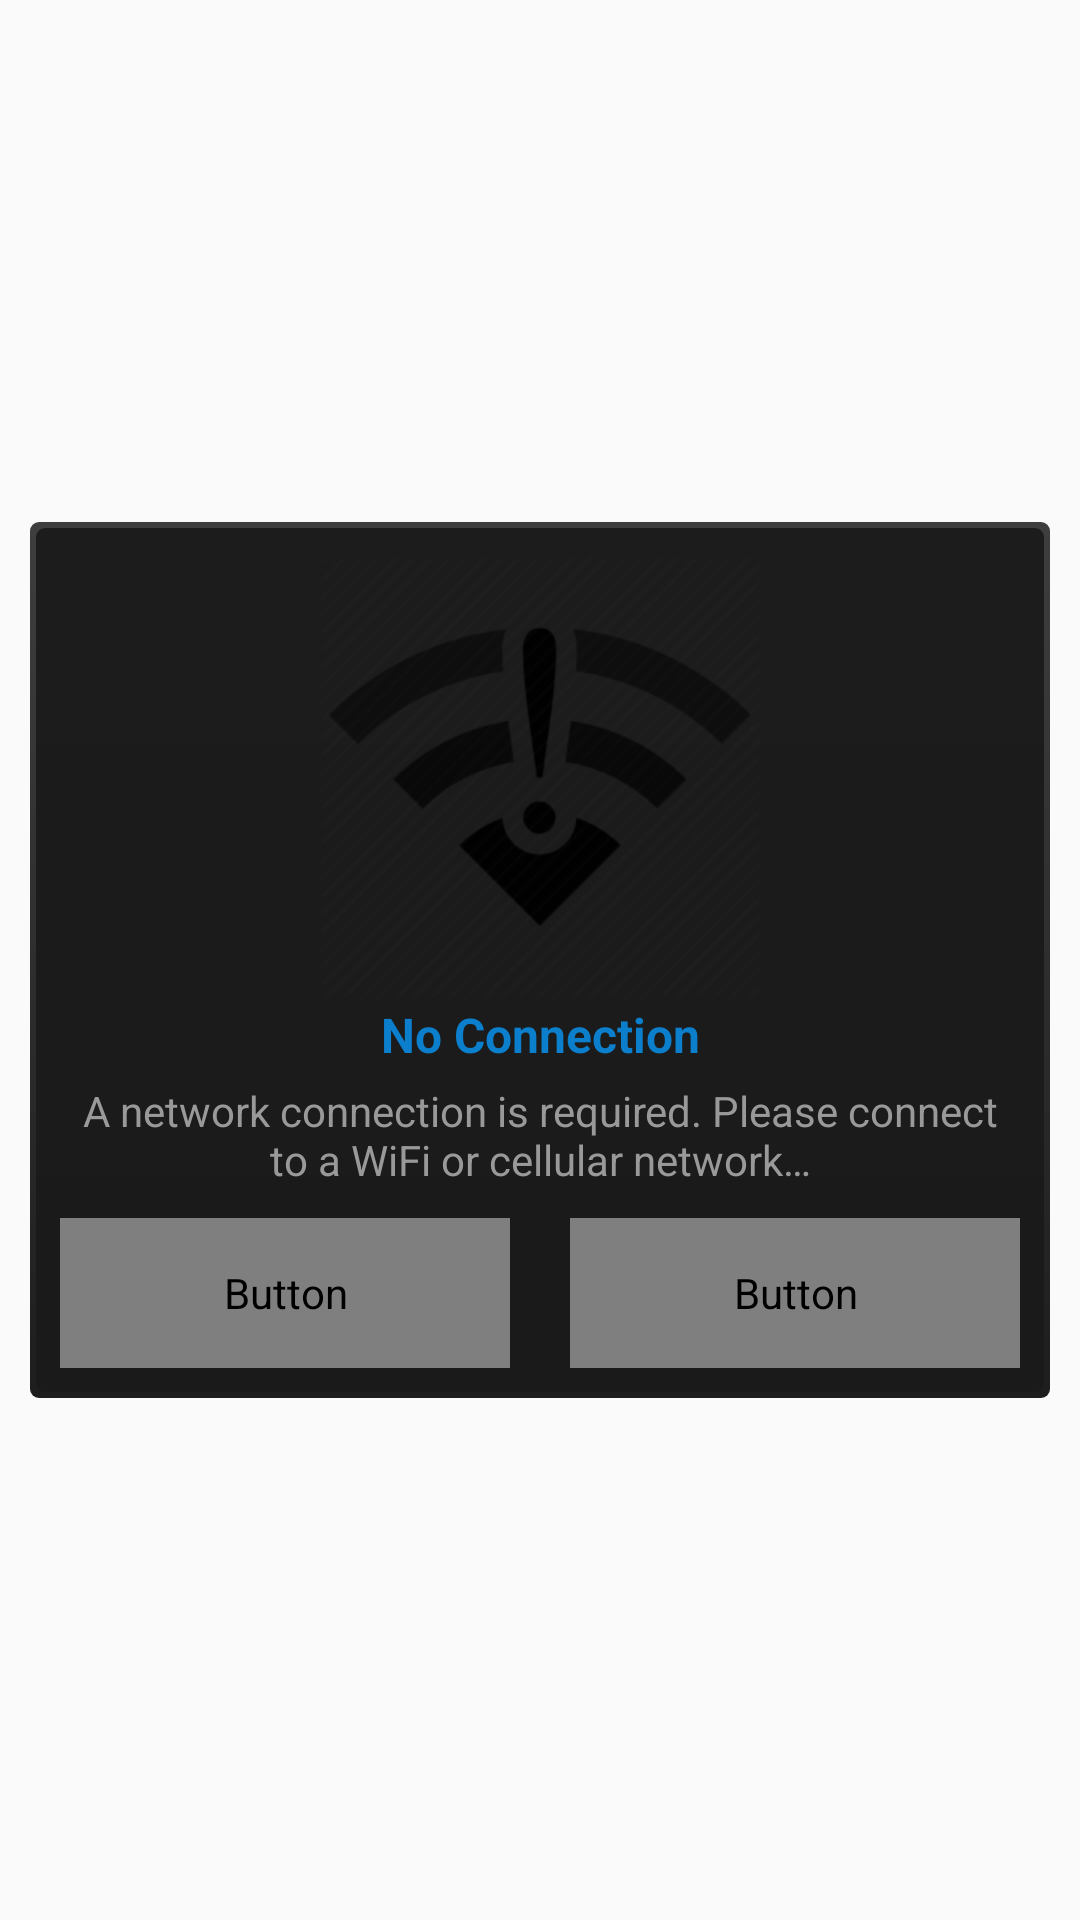

Here is an Android app screen rendered from its layout file. Give the layout XML and the strings, colors and styles it references.
<!-- AndroidManifest.xml: application theme AppTheme -->
<!-- res/layout/dialog_connection.xml -->
<?xml version="1.0" encoding="utf-8"?>
<RelativeLayout
    xmlns:android="http://schemas.android.com/apk/res/android"
    xmlns:tools="http://schemas.android.com/tools"
    android:layout_width="match_parent"
    android:layout_height="match_parent">

    <LinearLayout
        android:layout_width="match_parent"
        android:layout_height="wrap_content"
        android:orientation="vertical"
        android:layout_centerHorizontal="true"
        android:layout_centerVertical="true"
        android:layout_margin="10dp"
        android:background="@drawable/dialog_background">

        <ImageView
            android:id="@+id/dialogImage"
            android:layout_width="150dp"
            android:layout_height="150dp"
            android:layout_gravity="center"
            android:layout_marginTop="10dp"
            android:src="@drawable/nosignal"
            tools:ignore="ContentDescription" />

        <TextView
            android:id="@+id/dialogTitle"
            android:layout_width="match_parent"
            android:layout_height="wrap_content"
            android:gravity="center"
            android:text="@string/dialog_title_no_connection"
            android:textColor="@color/themeTextBlue"
            android:textSize="16sp"
            android:textStyle="bold"/>

        <TextView
            android:id="@+id/dialogDescription"
            android:layout_width="match_parent"
            android:layout_height="match_parent"
            android:layout_gravity="center"
            android:gravity="center"
            android:text="@string/dialog_text_no_internet"
            android:layout_marginTop="5dp"
            android:layout_marginLeft="15dp"
            android:layout_marginRight="15dp"
            android:textColor="@color/themeTextGray"
            android:textSize="14sp"/>

        <LinearLayout
            android:layout_width="match_parent"
            android:layout_height="50dp"
            android:orientation="horizontal"
            android:layout_margin="10dp"
            android:gravity="center">

            <Button
                android:id="@+id/buttonExit"
                android:layout_width="match_parent"
                android:layout_height="match_parent"
                android:layout_weight="1"
                android:gravity="center"
                android:text="@string/dialog_button_quit"
                android:textColor="@android:color/black"
                android:textSize="16sp"
                android:background="@drawable/button_ripple"
                android:foreground="?attr/selectableItemBackgroundBorderless"
                android:fontFamily="@font/exo_medium"
                android:layout_marginEnd="10dp"/>

            <Button
                android:id="@+id/buttonSettings"
                android:layout_width="match_parent"
                android:layout_height="match_parent"
                android:layout_weight="1"
                android:gravity="center"
                android:text="@string/dialog_button_settings"
                android:background="@drawable/button_ripple"
                android:foreground="?attr/selectableItemBackgroundBorderless"
                android:textColor="@android:color/black"
                android:textSize="16sp"
                android:fontFamily="@font/exo_medium"
                android:layout_marginStart="10dp"/>
        </LinearLayout>
    </LinearLayout>
</RelativeLayout>
<!-- resources referenced by this layout -->
<resources>
  <color name="themeTextBlue">#0C7FCC</color>
  <color name="themeTextGray">#999999</color>
  <!-- drawable button_ripple (drawable) -->
  <?xml version="1.0" encoding="utf-8"?>
  <ripple xmlns:android="http://schemas.android.com/apk/res/android"
      android:color="@color/btnRipple">
      <item android:drawable="@drawable/button_selector"/>
  </ripple>
  <!-- drawable dialog_background (drawable) -->
  <?xml version="1.0" encoding="UTF-8"?>
  <layer-list xmlns:android="http://schemas.android.com/apk/res/android">
      <item>
          <shape android:shape="rectangle" >
              <gradient
                  android:angle="-90"
                  android:startColor="#3e3e3e"
                  android:endColor="#1e1e1e"
                  android:type="linear" />
              <size android:width="24dp"
                  android:height="24dp"/>
              <corners
                  android:radius="3dp"/>
          </shape>
      </item>
      <item
          android:bottom="2dp"
          android:left="2dp"
          android:right="2dp"
          android:top="2dp">
          <shape
              android:shape="rectangle">
              <gradient
                  android:startColor="#1a1a1a"
                  android:endColor="#1c1c1c"
                  android:angle="90"/>
  
              <corners
                  android:radius="3dp"/>
          </shape>
      </item>
  </layer-list>
  <!-- drawable nosignal: png bitmap (drawable, 36280 bytes) -->
  <string name="dialog_button_quit">Close application</string>
  <string name="dialog_button_settings">Settings</string>
  <string name="dialog_text_no_internet">A network connection is required. Please connect to a WiFi or cellular network…</string>
  <string name="dialog_title_no_connection">No Connection</string>
  <style name="AppTheme" parent="Theme.AppCompat.Light.DarkActionBar">
          <item name="colorPrimary">@color/themeBackgroundColor</item>
          <item name="colorPrimaryDark">@color/themeBackgroundColor</item>
          <item name="colorAccent">@color/themeTextBlue</item>
      </style>
  <color name="btnRipple">#274078</color>
  <!-- drawable button_selector (drawable) -->
  <?xml version="1.0" encoding="utf-8"?>
  <selector xmlns:android="http://schemas.android.com/apk/res/android">
      <item android:drawable="@drawable/button_disabled" android:state_enabled="false"/>
      <item android:drawable="@drawable/button"/>
  </selector>
  <color name="themeBackgroundColor">#1a1a1a</color>
  <!-- drawable button_disabled (drawable) -->
  <?xml version="1.0" encoding="utf-8"?>
  <layer-list xmlns:android="http://schemas.android.com/apk/res/android" >
      <item>
          <shape android:shape="rectangle" >
              <gradient
                  android:angle="90"
                  android:startColor="#757575"
                  android:endColor="#636363"
                  android:type="linear" />
              <size android:width="24dp"
                  android:height="19dp"/>
              <corners
                  android:radius="6dp"/>
          </shape>
      </item>
      <item
          android:bottom="2dp"
          android:left="2dp"
          android:right="2dp"
          android:top="2dp">
          <shape
              android:shape="rectangle">
              <gradient
                  android:startColor="#767676"
                  android:endColor="#676767"
                  android:angle="90"/>
              <corners
                  android:radius="6dp"/>
          </shape>
      </item>
  </layer-list>
</resources>
